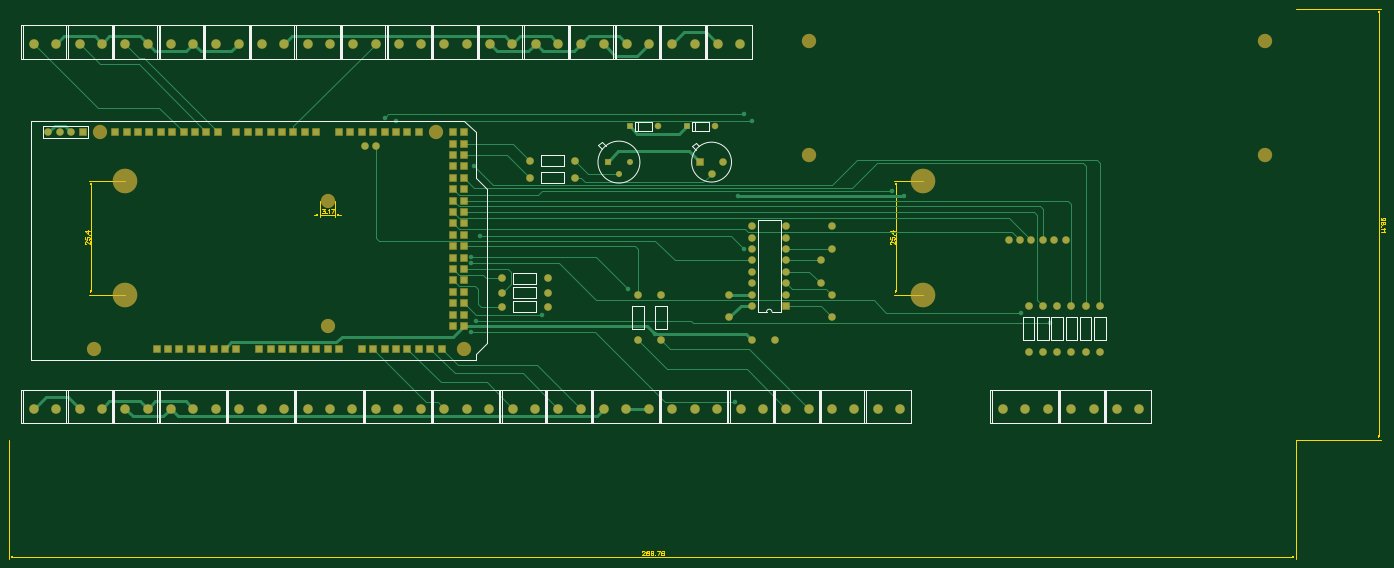
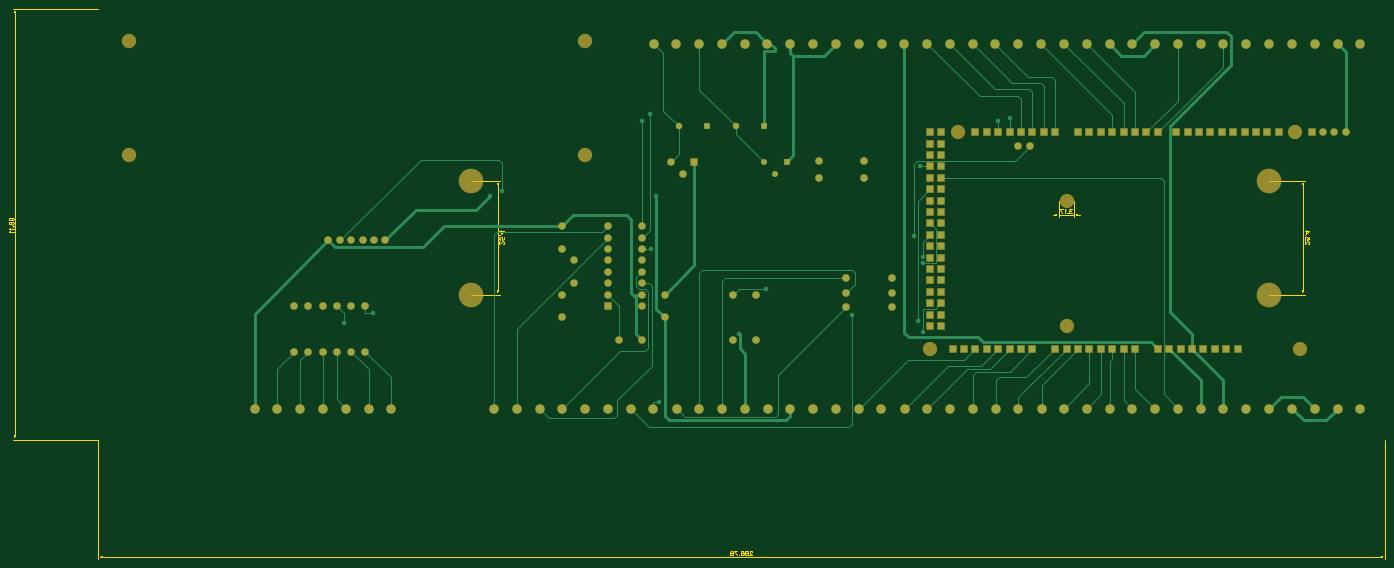
Circuit board: 7 layer files. Board 306.6 x 122.7 mm.
- bottom_copper: Bottom.gbr (9484 bytes)
- bottom_mask: BottomMask.gbr (4156 bytes)
- top_copper: Top.gbr (8800 bytes)
- outline: TopDimension.gbr (6467 bytes)
- top_mask: TopMask.gbr (4153 bytes)
- paste: TopPaste.gbr (620 bytes)
- top_silk: TopSilk.gbr (6873 bytes)

=== bottom_copper: Bottom.gbr (9484 bytes, source omitted) ===
=== bottom_mask: BottomMask.gbr ===
G04 DipTrace 3.3.1.3*
G04 BottomMask.gbr*
%MOIN*%
G04 #@! TF.FileFunction,Soldermask,Bot*
G04 #@! TF.Part,Single*
%ADD34C,0.125*%
%ADD35C,0.216535*%
%ADD36C,0.125984*%
%ADD46R,0.053871X0.053871*%
%ADD48C,0.053871*%
%ADD50C,0.066929*%
%ADD51C,0.066929*%
%ADD53C,0.067874*%
%ADD55C,0.067874*%
%ADD57C,0.057874*%
%ADD59R,0.057874X0.057874*%
%ADD61R,0.066929X0.066929*%
%ADD63C,0.084646*%
%FSLAX26Y26*%
G04*
G70*
G90*
G75*
G01*
G04 BotMask*
%LPD*%
D63*
X2613058Y3867979D3*
X2809908D3*
X3013058D3*
X3209908D3*
X3413058D3*
X3609908D3*
X6213058D3*
X6409908D3*
X613058Y667979D3*
X809908D3*
X6613058Y3867979D3*
X6809908D3*
X4613058D3*
X4809908D3*
D61*
X4388058Y1392979D3*
Y1492979D3*
Y1592979D3*
Y1692979D3*
Y1792979D3*
Y1892979D3*
Y1992979D3*
Y2092979D3*
Y2192979D3*
Y2292979D3*
Y2392979D3*
Y2492979D3*
Y2592979D3*
Y2692979D3*
Y2792979D3*
Y2892979D3*
Y2992979D3*
X4288058Y3092979D3*
Y1392979D3*
Y1492979D3*
Y1592979D3*
Y1692979D3*
Y1792979D3*
Y1892979D3*
Y1992979D3*
Y2092979D3*
Y2192979D3*
Y2292979D3*
Y2392979D3*
Y2492979D3*
Y2592979D3*
Y2692979D3*
Y2792979D3*
Y2892979D3*
Y2992979D3*
X4388058Y3092979D3*
X2188058Y1192979D3*
X1988058D3*
X1888058D3*
X1788058D3*
X1688058D3*
X3088058D3*
X2988058D3*
X2888058D3*
X2788058D3*
X2688058D3*
X2588058D3*
X2226058Y3092979D3*
X2126058D3*
X2026058D3*
X1926058D3*
X1826058D3*
X1726058D3*
X1626058D3*
X1525058D3*
X1426058D3*
X1326058D3*
X3088058D3*
X2988058D3*
X2888058D3*
X2788058D3*
X2688058D3*
X2588058D3*
X2488058D3*
X2388058D3*
X3288058D3*
X3388058D3*
X3488058D3*
X3588058D3*
X3688058D3*
X3788058D3*
X3888058D3*
X3988058D3*
X3188058Y1192979D3*
X3288058D3*
X3488058D3*
X3588058D3*
X3688058D3*
X3788058D3*
X3888058D3*
X3988058D3*
X4088058D3*
X4188058D3*
X2088058D3*
X2388058D3*
X2288058D3*
D34*
X1138058D3*
X1188058Y3092979D3*
X3188058Y1392979D3*
Y2492979D3*
X4388058Y1192979D3*
X4138058Y3092979D3*
D63*
X1013058Y3867979D3*
X1209908D3*
D59*
X5838058Y3142979D3*
D57*
X6088058D3*
D63*
X9113058Y667979D3*
X9309908D3*
X9506759D3*
X5013058Y3867979D3*
X5209908D3*
X5413058D3*
X5609908D3*
X5813058D3*
X6009908D3*
X1013058Y667979D3*
X1209908D3*
X1413058D3*
X1609908D3*
X1813058D3*
X2009908D3*
X2206759D3*
X1413058Y3867979D3*
X1609908D3*
D55*
X5363058Y2842979D3*
D53*
X4963058D3*
D59*
X6338058Y3142979D3*
D57*
X6588058D3*
D63*
X6813058Y667979D3*
X7009908D3*
X5613058D3*
X5809908D3*
X6006759D3*
X6213058D3*
X6409908D3*
X6606759D3*
X7213058D3*
X7409908D3*
X7613058D3*
X7809908D3*
X8013058D3*
X8209908D3*
X2413058D3*
X2609908D3*
X2806759D3*
D61*
X7213058Y1567979D3*
D51*
Y1667979D3*
Y1767979D3*
Y1867979D3*
Y1967979D3*
Y2067979D3*
Y2167979D3*
Y2267979D3*
X6913058D3*
Y2167979D3*
Y2067979D3*
Y1967979D3*
Y1867979D3*
Y1767979D3*
Y1667979D3*
Y1567979D3*
D55*
X9463058Y1167979D3*
D53*
Y1567979D3*
D55*
X9338058Y1167979D3*
D53*
Y1567979D3*
D55*
X9588058Y1167979D3*
D53*
Y1567979D3*
D55*
X9713058Y1167979D3*
D53*
Y1567979D3*
D55*
X9838058Y1167979D3*
D53*
Y1567979D3*
D55*
X9963058Y1167979D3*
D53*
Y1567979D3*
D55*
X4963058Y2692979D3*
D53*
X5363058D3*
D55*
X4718701Y1811399D3*
D53*
X5118701D3*
D55*
X4718701Y1686399D3*
D53*
X5118701D3*
D55*
X4718701Y1561399D3*
D53*
X5118701D3*
D35*
X1413058Y2667979D3*
Y1667979D3*
D61*
X6456807Y2830479D3*
D51*
X6556807Y2730479D3*
D50*
X6656807Y2830479D3*
X7613058Y1467979D3*
Y1667979D3*
X7513058Y1967979D3*
Y1767979D3*
X7613058Y2067979D3*
Y2267979D3*
X6713058Y1467979D3*
Y1667979D3*
X6913058Y1267979D3*
X7113058D3*
X3513058Y2967979D3*
X3613058D3*
D55*
X5913058Y1267979D3*
D53*
Y1667979D3*
D55*
X6113058Y1267979D3*
D53*
Y1667979D3*
D50*
X9663058Y2142979D3*
X9163058D3*
D36*
X11413058Y2892979D3*
Y3892979D3*
X7413058D3*
Y2892979D3*
D50*
X9563058Y2142979D3*
X9463058D3*
X9363058D3*
X9263058D3*
D35*
X8413058Y2667979D3*
Y1667979D3*
D63*
X613058Y3867979D3*
X809908D3*
X1813058D3*
X2009908D3*
X2213058D3*
X2409908D3*
X3813058D3*
X4009908D3*
X4213058D3*
X4409908D3*
X9713058Y667979D3*
X9909908D3*
X10113058D3*
X10309908D3*
X3013058D3*
X3209908D3*
X3406759D3*
X3613058D3*
X3809908D3*
X4006759D3*
X4213058D3*
X4409908D3*
X4606759D3*
X4813058D3*
X5009908D3*
X5213058D3*
X5409908D3*
D48*
X5844307Y2830479D3*
D46*
X5644307D3*
D48*
X5744307Y2730479D3*
D61*
X1038845Y3092979D3*
D51*
X938845D3*
X838845D3*
X738845D3*
M02*

=== top_copper: Top.gbr (8800 bytes, source omitted) ===
=== outline: TopDimension.gbr (6467 bytes, source omitted) ===
=== top_mask: TopMask.gbr ===
G04 DipTrace 3.3.1.3*
G04 TopMask.gbr*
%MOIN*%
G04 #@! TF.FileFunction,Soldermask,Top*
G04 #@! TF.Part,Single*
%ADD34C,0.125*%
%ADD35C,0.216535*%
%ADD36C,0.125984*%
%ADD46R,0.053871X0.053871*%
%ADD48C,0.053871*%
%ADD50C,0.066929*%
%ADD51C,0.066929*%
%ADD53C,0.067874*%
%ADD55C,0.067874*%
%ADD57C,0.057874*%
%ADD59R,0.057874X0.057874*%
%ADD61R,0.066929X0.066929*%
%ADD63C,0.084646*%
%FSLAX26Y26*%
G04*
G70*
G90*
G75*
G01*
G04 TopMask*
%LPD*%
D63*
X2613058Y3867979D3*
X2809908D3*
X3013058D3*
X3209908D3*
X3413058D3*
X3609908D3*
X6213058D3*
X6409908D3*
X613058Y667979D3*
X809908D3*
X6613058Y3867979D3*
X6809908D3*
X4613058D3*
X4809908D3*
D61*
X4388058Y1392979D3*
Y1492979D3*
Y1592979D3*
Y1692979D3*
Y1792979D3*
Y1892979D3*
Y1992979D3*
Y2092979D3*
Y2192979D3*
Y2292979D3*
Y2392979D3*
Y2492979D3*
Y2592979D3*
Y2692979D3*
Y2792979D3*
Y2892979D3*
Y2992979D3*
X4288058Y3092979D3*
Y1392979D3*
Y1492979D3*
Y1592979D3*
Y1692979D3*
Y1792979D3*
Y1892979D3*
Y1992979D3*
Y2092979D3*
Y2192979D3*
Y2292979D3*
Y2392979D3*
Y2492979D3*
Y2592979D3*
Y2692979D3*
Y2792979D3*
Y2892979D3*
Y2992979D3*
X4388058Y3092979D3*
X2188058Y1192979D3*
X1988058D3*
X1888058D3*
X1788058D3*
X1688058D3*
X3088058D3*
X2988058D3*
X2888058D3*
X2788058D3*
X2688058D3*
X2588058D3*
X2226058Y3092979D3*
X2126058D3*
X2026058D3*
X1926058D3*
X1826058D3*
X1726058D3*
X1626058D3*
X1525058D3*
X1426058D3*
X1326058D3*
X3088058D3*
X2988058D3*
X2888058D3*
X2788058D3*
X2688058D3*
X2588058D3*
X2488058D3*
X2388058D3*
X3288058D3*
X3388058D3*
X3488058D3*
X3588058D3*
X3688058D3*
X3788058D3*
X3888058D3*
X3988058D3*
X3188058Y1192979D3*
X3288058D3*
X3488058D3*
X3588058D3*
X3688058D3*
X3788058D3*
X3888058D3*
X3988058D3*
X4088058D3*
X4188058D3*
X2088058D3*
X2388058D3*
X2288058D3*
D34*
X1138058D3*
X1188058Y3092979D3*
X3188058Y1392979D3*
Y2492979D3*
X4388058Y1192979D3*
X4138058Y3092979D3*
D63*
X1013058Y3867979D3*
X1209908D3*
D59*
X5838058Y3142979D3*
D57*
X6088058D3*
D63*
X9113058Y667979D3*
X9309908D3*
X9506759D3*
X5013058Y3867979D3*
X5209908D3*
X5413058D3*
X5609908D3*
X5813058D3*
X6009908D3*
X1013058Y667979D3*
X1209908D3*
X1413058D3*
X1609908D3*
X1813058D3*
X2009908D3*
X2206759D3*
X1413058Y3867979D3*
X1609908D3*
D55*
X5363058Y2842979D3*
D53*
X4963058D3*
D59*
X6338058Y3142979D3*
D57*
X6588058D3*
D63*
X6813058Y667979D3*
X7009908D3*
X5613058D3*
X5809908D3*
X6006759D3*
X6213058D3*
X6409908D3*
X6606759D3*
X7213058D3*
X7409908D3*
X7613058D3*
X7809908D3*
X8013058D3*
X8209908D3*
X2413058D3*
X2609908D3*
X2806759D3*
D61*
X7213058Y1567979D3*
D51*
Y1667979D3*
Y1767979D3*
Y1867979D3*
Y1967979D3*
Y2067979D3*
Y2167979D3*
Y2267979D3*
X6913058D3*
Y2167979D3*
Y2067979D3*
Y1967979D3*
Y1867979D3*
Y1767979D3*
Y1667979D3*
Y1567979D3*
D55*
X9463058Y1167979D3*
D53*
Y1567979D3*
D55*
X9338058Y1167979D3*
D53*
Y1567979D3*
D55*
X9588058Y1167979D3*
D53*
Y1567979D3*
D55*
X9713058Y1167979D3*
D53*
Y1567979D3*
D55*
X9838058Y1167979D3*
D53*
Y1567979D3*
D55*
X9963058Y1167979D3*
D53*
Y1567979D3*
D55*
X4963058Y2692979D3*
D53*
X5363058D3*
D55*
X4718701Y1811399D3*
D53*
X5118701D3*
D55*
X4718701Y1686399D3*
D53*
X5118701D3*
D55*
X4718701Y1561399D3*
D53*
X5118701D3*
D35*
X1413058Y2667979D3*
Y1667979D3*
D61*
X6456807Y2830479D3*
D51*
X6556807Y2730479D3*
D50*
X6656807Y2830479D3*
X7613058Y1467979D3*
Y1667979D3*
X7513058Y1967979D3*
Y1767979D3*
X7613058Y2067979D3*
Y2267979D3*
X6713058Y1467979D3*
Y1667979D3*
X6913058Y1267979D3*
X7113058D3*
X3513058Y2967979D3*
X3613058D3*
D55*
X5913058Y1267979D3*
D53*
Y1667979D3*
D55*
X6113058Y1267979D3*
D53*
Y1667979D3*
D50*
X9663058Y2142979D3*
X9163058D3*
D36*
X11413058Y2892979D3*
Y3892979D3*
X7413058D3*
Y2892979D3*
D50*
X9563058Y2142979D3*
X9463058D3*
X9363058D3*
X9263058D3*
D35*
X8413058Y2667979D3*
Y1667979D3*
D63*
X613058Y3867979D3*
X809908D3*
X1813058D3*
X2009908D3*
X2213058D3*
X2409908D3*
X3813058D3*
X4009908D3*
X4213058D3*
X4409908D3*
X9713058Y667979D3*
X9909908D3*
X10113058D3*
X10309908D3*
X3013058D3*
X3209908D3*
X3406759D3*
X3613058D3*
X3809908D3*
X4006759D3*
X4213058D3*
X4409908D3*
X4606759D3*
X4813058D3*
X5009908D3*
X5213058D3*
X5409908D3*
D48*
X5844307Y2830479D3*
D46*
X5644307D3*
D48*
X5744307Y2730479D3*
D61*
X1038845Y3092979D3*
D51*
X938845D3*
X838845D3*
X738845D3*
M02*

=== paste: TopPaste.gbr ===
G04 DipTrace 3.3.1.3*
G04 TopPaste.gbr*
%MOIN*%
G04 #@! TF.FileFunction,Paste,Top*
G04 #@! TF.Part,Single*
%ADD61C,0.006176*%
%FSLAX26Y26*%
G04*
G70*
G90*
G75*
G01*
G04 TopPaste*
%LPD*%
X4738630Y3313606D2*
D61*
X4736729Y3317408D1*
X4732882Y3321255D1*
X4729080Y3323156D1*
X4721430D1*
X4717584Y3321255D1*
X4713781Y3317408D1*
X4711836Y3313606D1*
X4709934Y3307858D1*
Y3298263D1*
X4711836Y3292559D1*
X4713781Y3288712D1*
X4717584Y3284910D1*
X4721430Y3282964D1*
X4729080D1*
X4732882Y3284910D1*
X4736729Y3288712D1*
X4738630Y3292559D1*
X4622283Y3323156D2*
X4597434D1*
Y3282964D1*
X4622283D1*
X4597434Y3304011D2*
X4612733D1*
M02*

=== top_silk: TopSilk.gbr (6873 bytes, source omitted) ===
